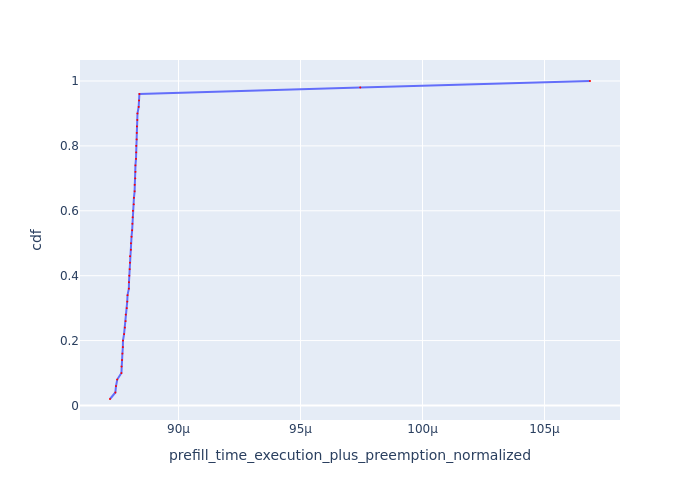

The file beside this chart, header and first rows:
Request Id, prefill_time_execution_plus_preemption_n…, cdf
0_7, 8.71911480068497e-05, 0.02
0_5, 8.741026203728463e-05, 0.04
0_2, 8.743739122233634e-05, 0.06
0_4, 8.74876738112335e-05, 0.08
0_10, 8.76594142400864e-05, 0.1
0_3, 8.766402641745616e-05, 0.12
0_13, 8.768483829815127e-05, 0.14
0_18, 8.769973376248572e-05, 0.16
0_1, 8.77182581262576e-05, 0.18
0_6, 8.772323216813641e-05, 0.2
0_9, 8.776779693319157e-05, 0.22
0_14, 8.779919819310691e-05, 0.24
0_47, 8.78301776575523e-05, 0.26
0_19, 8.783542919345245e-05, 0.28
0_43, 8.787862785162364e-05, 0.3
0_8, 8.789727771720809e-05, 0.32
0_24, 8.791005429165752e-05, 0.34
0_12, 8.796425911128259e-05, 0.36
0_23, 8.796914018041599e-05, 0.38
0_17, 8.798215192122144e-05, 0.4
0_29, 8.799725794147928e-05, 0.42
0_41, 8.800919964118374e-05, 0.44
0_11, 8.801355050361285e-05, 0.46
0_42, 8.804563863386597e-05, 0.48
0_40, 8.804995474545274e-05, 0.5
0_45, 8.807342626192705e-05, 0.52
0_28, 8.809956499100359e-05, 0.54
0_26, 8.81095994391497e-05, 0.56
0_30, 8.812088844967276e-05, 0.58
0_25, 8.813048201786997e-05, 0.6
0_32, 8.81641047681081e-05, 0.62
0_34, 8.817203963872256e-05, 0.64
0_27, 8.820026256381036e-05, 0.66
0_44, 8.820268435570964e-05, 0.68
0_16, 8.822657743977952e-05, 0.7
0_31, 8.823344751040365e-05, 0.72
0_22, 8.823440201919602e-05, 0.74
0_15, 8.825612403014877e-05, 0.76
0_20, 8.826529192901165e-05, 0.78
0_38, 8.826579296779583e-05, 0.8
0_35, 8.828467190409672e-05, 0.82
0_36, 8.828835452491829e-05, 0.84
0_49, 8.829403742701216e-05, 0.86
0_33, 8.831052436598843e-05, 0.88
0_21, 8.831761729775226e-05, 0.9
0_48, 8.83657365042925e-05, 0.92
0_46, 8.83814443407773e-05, 0.94
0_37, 8.8396208435534e-05, 0.96
0_0, 9.744835064746668e-05, 0.98
0_39, 0.0001069, 1.0
